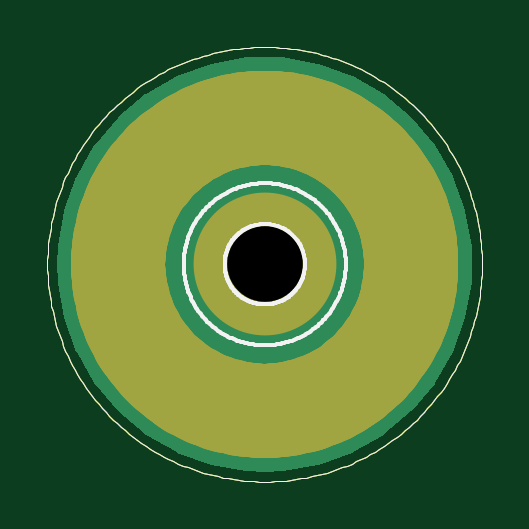
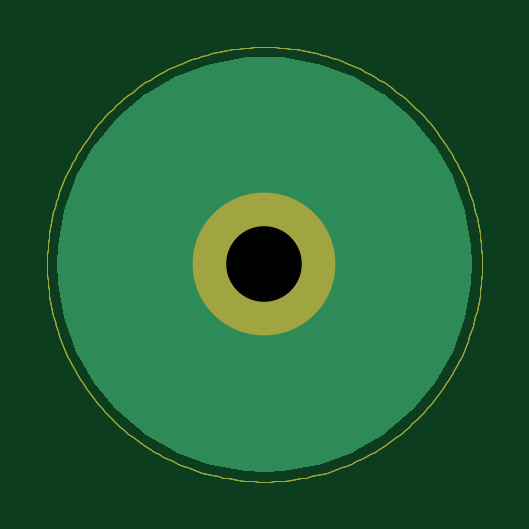
Circuit board: 7 layer files. Board 18.4 x 18.4 mm.
- bottom_copper: DB_top_and_bottom_Bottom_Copper.GBL (7505 bytes)
- drill: DB_top_and_bottom_Drills_Holes.TXT (153 bytes)
- bottom_mask: DB_top_and_bottom_Mask_Bottom.GBS (4778 bytes)
- top_mask: DB_top_and_bottom_Mask_Top.GTS (9474 bytes)
- outline: DB_top_and_bottom_Outline_Milling.GKO (4741 bytes)
- top_silk: DB_top_and_bottom_Silk_Top.GTO (13892 bytes)
- top_copper: DB_top_and_bottom_Top_Copper.GTL (7502 bytes)

=== bottom_copper: DB_top_and_bottom_Bottom_Copper.GBL (7505 bytes, source omitted) ===
=== drill: DB_top_and_bottom_Drills_Holes.TXT ===
M48
;GenerationSoftware,Autodesk,EAGLE,9.5.0*%
;CreationDate,2019-09-08T17:59:03Z*%
FMAT,2
ICI,OFF
METRIC,TZ,000.000
T1C3.200
%
G90
M71
T1
X9200Y9200
M30
=== bottom_mask: DB_top_and_bottom_Mask_Bottom.GBS ===
G04 EAGLE Gerber RS-274X export*
G75*
%MOMM*%
%FSLAX34Y34*%
%LPD*%
%INMask_Bottom*%
%IPPOS*%
%AMOC8*
5,1,8,0,0,1.08239X$1,22.5*%
G01*
%ADD10C,0.000000*%
%ADD11C,6.045200*%


D10*
X92000Y184000D02*
X89777Y183973D01*
X87555Y183893D01*
X85336Y183758D01*
X83121Y183571D01*
X80911Y183329D01*
X78707Y183035D01*
X76511Y182687D01*
X74324Y182286D01*
X72148Y181833D01*
X69983Y181327D01*
X67831Y180769D01*
X65693Y180159D01*
X63570Y179497D01*
X61464Y178785D01*
X59376Y178021D01*
X57307Y177208D01*
X55258Y176345D01*
X53231Y175432D01*
X51226Y174471D01*
X49245Y173462D01*
X47290Y172405D01*
X45360Y171301D01*
X43457Y170151D01*
X41583Y168955D01*
X39738Y167715D01*
X37924Y166430D01*
X36141Y165101D01*
X34391Y163730D01*
X32675Y162317D01*
X30993Y160863D01*
X29347Y159369D01*
X27737Y157835D01*
X26165Y156263D01*
X24631Y154653D01*
X23137Y153007D01*
X21683Y151325D01*
X20270Y149609D01*
X18899Y147859D01*
X17570Y146076D01*
X16285Y144262D01*
X15045Y142417D01*
X13849Y140543D01*
X12699Y138640D01*
X11595Y136710D01*
X10538Y134755D01*
X9529Y132774D01*
X8568Y130769D01*
X7655Y128742D01*
X6792Y126693D01*
X5979Y124624D01*
X5215Y122536D01*
X4503Y120430D01*
X3841Y118307D01*
X3231Y116169D01*
X2673Y114017D01*
X2167Y111852D01*
X1714Y109676D01*
X1313Y107489D01*
X965Y105293D01*
X671Y103089D01*
X429Y100879D01*
X242Y98664D01*
X107Y96445D01*
X27Y94223D01*
X0Y92000D01*
X27Y89777D01*
X107Y87555D01*
X242Y85336D01*
X429Y83121D01*
X671Y80911D01*
X965Y78707D01*
X1313Y76511D01*
X1714Y74324D01*
X2167Y72148D01*
X2673Y69983D01*
X3231Y67831D01*
X3841Y65693D01*
X4503Y63570D01*
X5215Y61464D01*
X5979Y59376D01*
X6792Y57307D01*
X7655Y55258D01*
X8568Y53231D01*
X9529Y51226D01*
X10538Y49245D01*
X11595Y47290D01*
X12699Y45360D01*
X13849Y43457D01*
X15045Y41583D01*
X16285Y39738D01*
X17570Y37924D01*
X18899Y36141D01*
X20270Y34391D01*
X21683Y32675D01*
X23137Y30993D01*
X24631Y29347D01*
X26165Y27737D01*
X27737Y26165D01*
X29347Y24631D01*
X30993Y23137D01*
X32675Y21683D01*
X34391Y20270D01*
X36141Y18899D01*
X37924Y17570D01*
X39738Y16285D01*
X41583Y15045D01*
X43457Y13849D01*
X45360Y12699D01*
X47290Y11595D01*
X49245Y10538D01*
X51226Y9529D01*
X53231Y8568D01*
X55258Y7655D01*
X57307Y6792D01*
X59376Y5979D01*
X61464Y5215D01*
X63570Y4503D01*
X65693Y3841D01*
X67831Y3231D01*
X69983Y2673D01*
X72148Y2167D01*
X74324Y1714D01*
X76511Y1313D01*
X78707Y965D01*
X80911Y671D01*
X83121Y429D01*
X85336Y242D01*
X87555Y107D01*
X89777Y27D01*
X92000Y0D01*
X94223Y27D01*
X96445Y107D01*
X98664Y242D01*
X100879Y429D01*
X103089Y671D01*
X105293Y965D01*
X107489Y1313D01*
X109676Y1714D01*
X111852Y2167D01*
X114017Y2673D01*
X116169Y3231D01*
X118307Y3841D01*
X120430Y4503D01*
X122536Y5215D01*
X124624Y5979D01*
X126693Y6792D01*
X128742Y7655D01*
X130769Y8568D01*
X132774Y9529D01*
X134755Y10538D01*
X136710Y11595D01*
X138640Y12699D01*
X140543Y13849D01*
X142417Y15045D01*
X144262Y16285D01*
X146076Y17570D01*
X147859Y18899D01*
X149609Y20270D01*
X151325Y21683D01*
X153007Y23137D01*
X154653Y24631D01*
X156263Y26165D01*
X157835Y27737D01*
X159369Y29347D01*
X160863Y30993D01*
X162317Y32675D01*
X163730Y34391D01*
X165101Y36141D01*
X166430Y37924D01*
X167715Y39738D01*
X168955Y41583D01*
X170151Y43457D01*
X171301Y45360D01*
X172405Y47290D01*
X173462Y49245D01*
X174471Y51226D01*
X175432Y53231D01*
X176345Y55258D01*
X177208Y57307D01*
X178021Y59376D01*
X178785Y61464D01*
X179497Y63570D01*
X180159Y65693D01*
X180769Y67831D01*
X181327Y69983D01*
X181833Y72148D01*
X182286Y74324D01*
X182687Y76511D01*
X183035Y78707D01*
X183329Y80911D01*
X183571Y83121D01*
X183758Y85336D01*
X183893Y87555D01*
X183973Y89777D01*
X184000Y92000D01*
X183973Y94223D01*
X183893Y96445D01*
X183758Y98664D01*
X183571Y100879D01*
X183329Y103089D01*
X183035Y105293D01*
X182687Y107489D01*
X182286Y109676D01*
X181833Y111852D01*
X181327Y114017D01*
X180769Y116169D01*
X180159Y118307D01*
X179497Y120430D01*
X178785Y122536D01*
X178021Y124624D01*
X177208Y126693D01*
X176345Y128742D01*
X175432Y130769D01*
X174471Y132774D01*
X173462Y134755D01*
X172405Y136710D01*
X171301Y138640D01*
X170151Y140543D01*
X168955Y142417D01*
X167715Y144262D01*
X166430Y146076D01*
X165101Y147859D01*
X163730Y149609D01*
X162317Y151325D01*
X160863Y153007D01*
X159369Y154653D01*
X157835Y156263D01*
X156263Y157835D01*
X154653Y159369D01*
X153007Y160863D01*
X151325Y162317D01*
X149609Y163730D01*
X147859Y165101D01*
X146076Y166430D01*
X144262Y167715D01*
X142417Y168955D01*
X140543Y170151D01*
X138640Y171301D01*
X136710Y172405D01*
X134755Y173462D01*
X132774Y174471D01*
X130769Y175432D01*
X128742Y176345D01*
X126693Y177208D01*
X124624Y178021D01*
X122536Y178785D01*
X120430Y179497D01*
X118307Y180159D01*
X116169Y180769D01*
X114017Y181327D01*
X111852Y181833D01*
X109676Y182286D01*
X107489Y182687D01*
X105293Y183035D01*
X103089Y183329D01*
X100879Y183571D01*
X98664Y183758D01*
X96445Y183893D01*
X94223Y183973D01*
X92000Y184000D01*
D11*
X92000Y92000D03*
M02*

=== top_mask: DB_top_and_bottom_Mask_Top.GTS (9474 bytes, source omitted) ===
=== outline: DB_top_and_bottom_Outline_Milling.GKO ===
G04 EAGLE Gerber RS-274X export*
G75*
%MOMM*%
%FSLAX34Y34*%
%LPD*%
%INOutline_Milling*%
%IPPOS*%
%AMOC8*
5,1,8,0,0,1.08239X$1,22.5*%
G01*
%ADD10C,0.000000*%


D10*
X92000Y184000D02*
X89777Y183973D01*
X87555Y183893D01*
X85336Y183758D01*
X83121Y183571D01*
X80911Y183329D01*
X78707Y183035D01*
X76511Y182687D01*
X74324Y182286D01*
X72148Y181833D01*
X69983Y181327D01*
X67831Y180769D01*
X65693Y180159D01*
X63570Y179497D01*
X61464Y178785D01*
X59376Y178021D01*
X57307Y177208D01*
X55258Y176345D01*
X53231Y175432D01*
X51226Y174471D01*
X49245Y173462D01*
X47290Y172405D01*
X45360Y171301D01*
X43457Y170151D01*
X41583Y168955D01*
X39738Y167715D01*
X37924Y166430D01*
X36141Y165101D01*
X34391Y163730D01*
X32675Y162317D01*
X30993Y160863D01*
X29347Y159369D01*
X27737Y157835D01*
X26165Y156263D01*
X24631Y154653D01*
X23137Y153007D01*
X21683Y151325D01*
X20270Y149609D01*
X18899Y147859D01*
X17570Y146076D01*
X16285Y144262D01*
X15045Y142417D01*
X13849Y140543D01*
X12699Y138640D01*
X11595Y136710D01*
X10538Y134755D01*
X9529Y132774D01*
X8568Y130769D01*
X7655Y128742D01*
X6792Y126693D01*
X5979Y124624D01*
X5215Y122536D01*
X4503Y120430D01*
X3841Y118307D01*
X3231Y116169D01*
X2673Y114017D01*
X2167Y111852D01*
X1714Y109676D01*
X1313Y107489D01*
X965Y105293D01*
X671Y103089D01*
X429Y100879D01*
X242Y98664D01*
X107Y96445D01*
X27Y94223D01*
X0Y92000D01*
X27Y89777D01*
X107Y87555D01*
X242Y85336D01*
X429Y83121D01*
X671Y80911D01*
X965Y78707D01*
X1313Y76511D01*
X1714Y74324D01*
X2167Y72148D01*
X2673Y69983D01*
X3231Y67831D01*
X3841Y65693D01*
X4503Y63570D01*
X5215Y61464D01*
X5979Y59376D01*
X6792Y57307D01*
X7655Y55258D01*
X8568Y53231D01*
X9529Y51226D01*
X10538Y49245D01*
X11595Y47290D01*
X12699Y45360D01*
X13849Y43457D01*
X15045Y41583D01*
X16285Y39738D01*
X17570Y37924D01*
X18899Y36141D01*
X20270Y34391D01*
X21683Y32675D01*
X23137Y30993D01*
X24631Y29347D01*
X26165Y27737D01*
X27737Y26165D01*
X29347Y24631D01*
X30993Y23137D01*
X32675Y21683D01*
X34391Y20270D01*
X36141Y18899D01*
X37924Y17570D01*
X39738Y16285D01*
X41583Y15045D01*
X43457Y13849D01*
X45360Y12699D01*
X47290Y11595D01*
X49245Y10538D01*
X51226Y9529D01*
X53231Y8568D01*
X55258Y7655D01*
X57307Y6792D01*
X59376Y5979D01*
X61464Y5215D01*
X63570Y4503D01*
X65693Y3841D01*
X67831Y3231D01*
X69983Y2673D01*
X72148Y2167D01*
X74324Y1714D01*
X76511Y1313D01*
X78707Y965D01*
X80911Y671D01*
X83121Y429D01*
X85336Y242D01*
X87555Y107D01*
X89777Y27D01*
X92000Y0D01*
X94223Y27D01*
X96445Y107D01*
X98664Y242D01*
X100879Y429D01*
X103089Y671D01*
X105293Y965D01*
X107489Y1313D01*
X109676Y1714D01*
X111852Y2167D01*
X114017Y2673D01*
X116169Y3231D01*
X118307Y3841D01*
X120430Y4503D01*
X122536Y5215D01*
X124624Y5979D01*
X126693Y6792D01*
X128742Y7655D01*
X130769Y8568D01*
X132774Y9529D01*
X134755Y10538D01*
X136710Y11595D01*
X138640Y12699D01*
X140543Y13849D01*
X142417Y15045D01*
X144262Y16285D01*
X146076Y17570D01*
X147859Y18899D01*
X149609Y20270D01*
X151325Y21683D01*
X153007Y23137D01*
X154653Y24631D01*
X156263Y26165D01*
X157835Y27737D01*
X159369Y29347D01*
X160863Y30993D01*
X162317Y32675D01*
X163730Y34391D01*
X165101Y36141D01*
X166430Y37924D01*
X167715Y39738D01*
X168955Y41583D01*
X170151Y43457D01*
X171301Y45360D01*
X172405Y47290D01*
X173462Y49245D01*
X174471Y51226D01*
X175432Y53231D01*
X176345Y55258D01*
X177208Y57307D01*
X178021Y59376D01*
X178785Y61464D01*
X179497Y63570D01*
X180159Y65693D01*
X180769Y67831D01*
X181327Y69983D01*
X181833Y72148D01*
X182286Y74324D01*
X182687Y76511D01*
X183035Y78707D01*
X183329Y80911D01*
X183571Y83121D01*
X183758Y85336D01*
X183893Y87555D01*
X183973Y89777D01*
X184000Y92000D01*
X183973Y94223D01*
X183893Y96445D01*
X183758Y98664D01*
X183571Y100879D01*
X183329Y103089D01*
X183035Y105293D01*
X182687Y107489D01*
X182286Y109676D01*
X181833Y111852D01*
X181327Y114017D01*
X180769Y116169D01*
X180159Y118307D01*
X179497Y120430D01*
X178785Y122536D01*
X178021Y124624D01*
X177208Y126693D01*
X176345Y128742D01*
X175432Y130769D01*
X174471Y132774D01*
X173462Y134755D01*
X172405Y136710D01*
X171301Y138640D01*
X170151Y140543D01*
X168955Y142417D01*
X167715Y144262D01*
X166430Y146076D01*
X165101Y147859D01*
X163730Y149609D01*
X162317Y151325D01*
X160863Y153007D01*
X159369Y154653D01*
X157835Y156263D01*
X156263Y157835D01*
X154653Y159369D01*
X153007Y160863D01*
X151325Y162317D01*
X149609Y163730D01*
X147859Y165101D01*
X146076Y166430D01*
X144262Y167715D01*
X142417Y168955D01*
X140543Y170151D01*
X138640Y171301D01*
X136710Y172405D01*
X134755Y173462D01*
X132774Y174471D01*
X130769Y175432D01*
X128742Y176345D01*
X126693Y177208D01*
X124624Y178021D01*
X122536Y178785D01*
X120430Y179497D01*
X118307Y180159D01*
X116169Y180769D01*
X114017Y181327D01*
X111852Y181833D01*
X109676Y182286D01*
X107489Y182687D01*
X105293Y183035D01*
X103089Y183329D01*
X100879Y183571D01*
X98664Y183758D01*
X96445Y183893D01*
X94223Y183973D01*
X92000Y184000D01*
M02*

=== top_silk: DB_top_and_bottom_Silk_Top.GTO (13892 bytes, source omitted) ===
=== top_copper: DB_top_and_bottom_Top_Copper.GTL (7502 bytes, source omitted) ===
